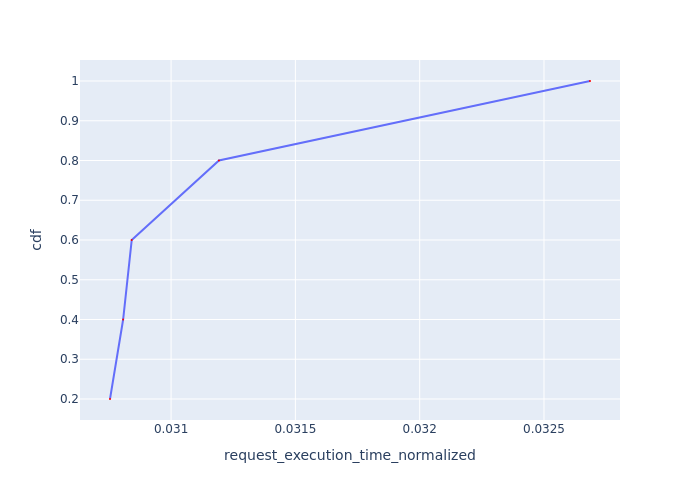

The table this chart was drawn from, first rows:
Request Id, request_execution_time_normalized, cdf
0_2, 0.03075, 0.2
0_4, 0.03081, 0.4
0_3, 0.03084, 0.6
0_1, 0.03119, 0.8
0_0, 0.03269, 1.0
